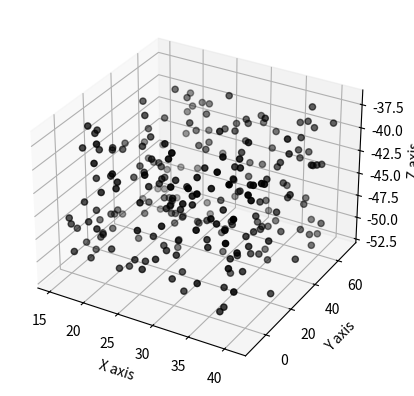

Reproduce this figure in Python.
# ^_^ coding:utf-8 ^_^

import numpy as np
import matplotlib.pyplot as plt
from mpl_toolkits.mplot3d import Axes3D

# 生成一个空白图象
fig = plt.figure()
ax = fig.add_subplot(111, projection='3d')

# 定义生成的值的个数
n = 250

# 生成lambda函数来生成给定范围的值
f = lambda minval, maxval, n: minval + (maxval - minval) * np.random.rand(n)

# 生成X, Y 和Z的值
x_vals = f(15, 41, n)
y_vals = f(-10, 70, n)
z_vals = f(-52, -37, n)

# 画出这些值
ax.scatter(x_vals, y_vals, z_vals, c='k', marker='o')
ax.set_xlabel('X axis')
ax.set_ylabel('Y axis')
ax.set_zlabel('Z axis')

plt.show()